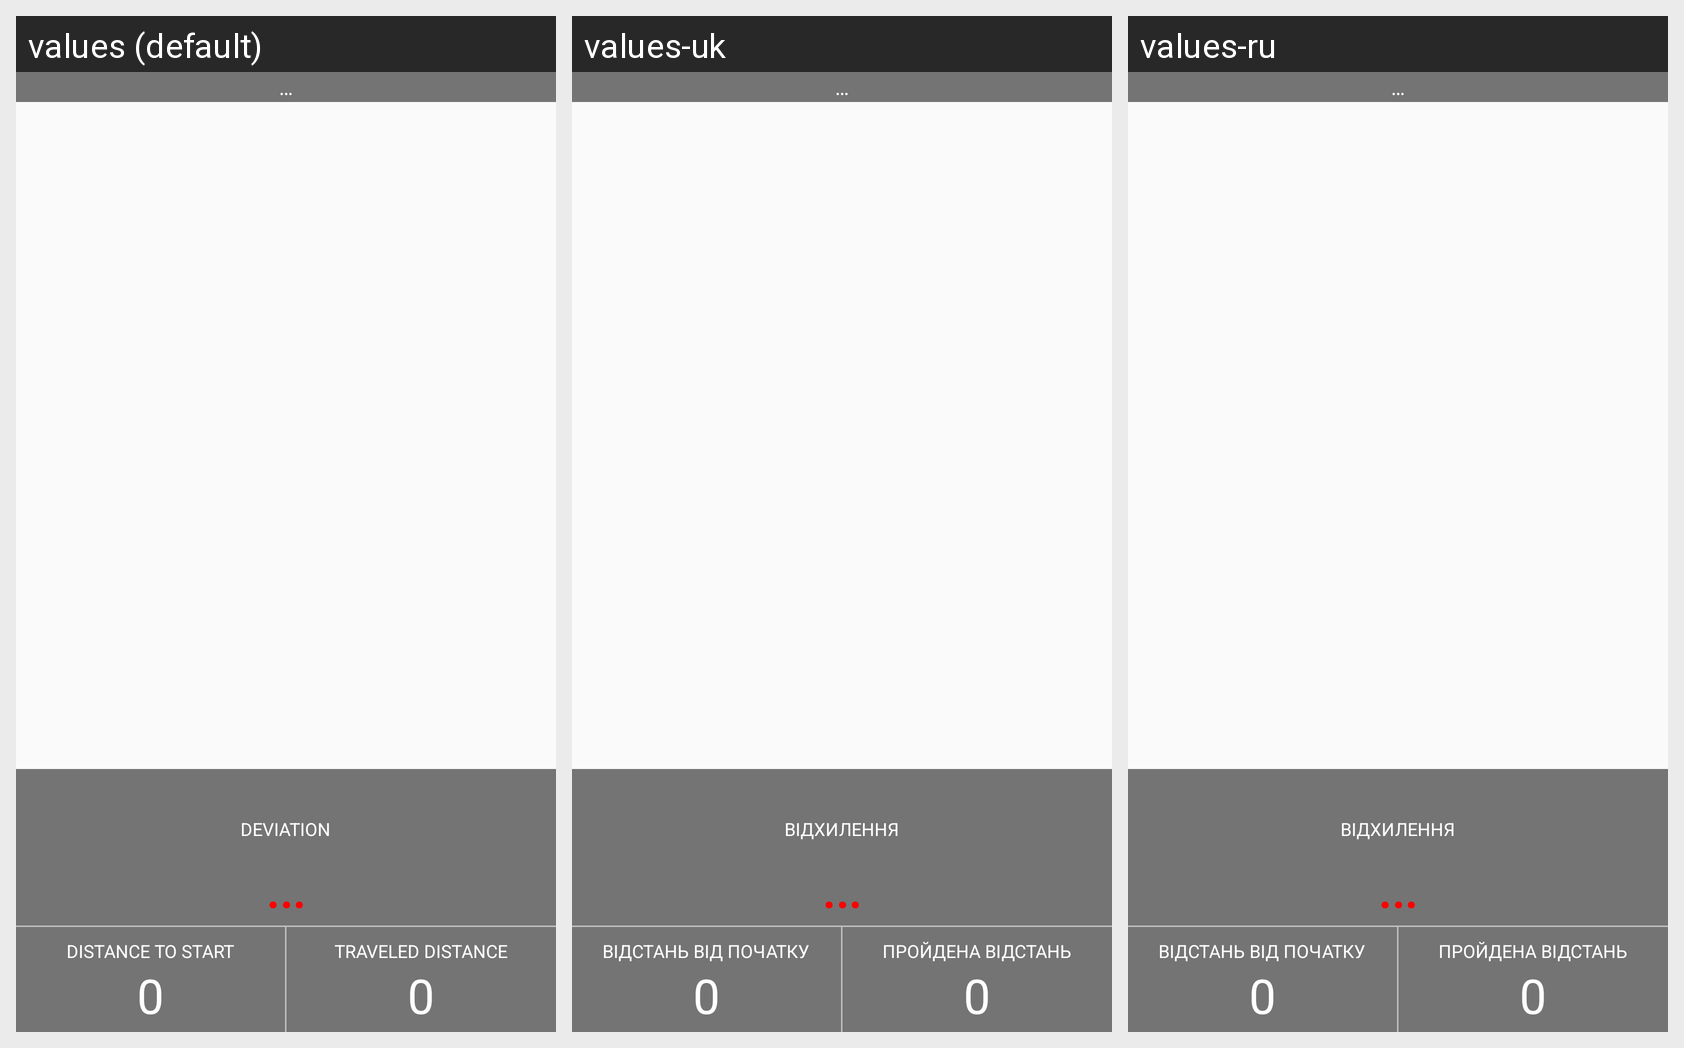

Translations of the strings shown on this Android screen, per locale in the grid:
Android screen res/layout/fragment_map.xml rendered under 3 locales, left to right: values (default), values-uk, values-ru. Device: Nexus 5 (rendered at 1080×1920; each locale shown at half size, 540×960, under a caption strip naming it); theme AppTheme.
Strings drawn on this screen, with the default value and each locale's value (text and hints the layout hard-codes, and strings that could not be matched under every locale, appear in the picture but are not listed):

dots
  values: …
  values-uk: …
  values-ru: …

label_deviation
  values: DEVIATION
  values-uk: ВІДХИЛЕННЯ
  values-ru: ВІДХИЛЕННЯ

label_distance_to_start
  values: DISTANCE TO START
  values-uk: ВІДСТАНЬ ВІД ПОЧАТКУ
  values-ru: ВІДСТАНЬ ВІД ПОЧАТКУ

zero
  values: 0
  values-uk: 0
  values-ru: 0

label_traveled_distance
  values: TRAVELED DISTANCE
  values-uk: ПРОЙДЕНА ВІДСТАНЬ
  values-ru: ПРОЙДЕНА ВІДСТАНЬ
